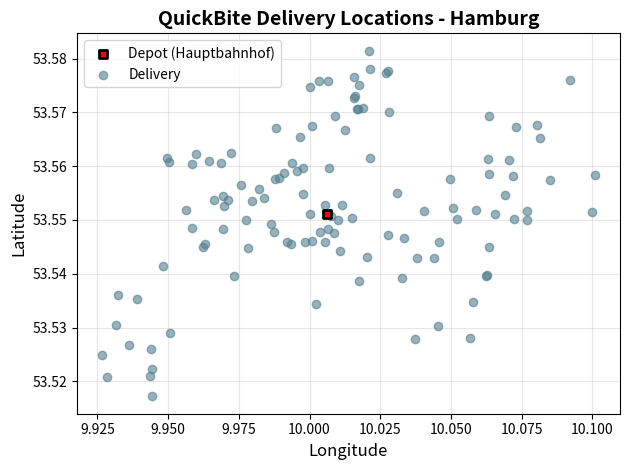

Generate this figure with matplotlib:
# ---
# jupyter:
#   jupytext:
#     text_representation:
#       extension: .py
#       format_name: percent
#       format_version: '1.3'
#       jupytext_version: 1.18.1
#   kernelspec:
#     display_name: Python 3 (ipykernel)
#     language: python
#     name: python3
#     path: /Users/<user>/Documents/git-teaching/Management-Science/.venv/share/jupyter/kernels/python3
# ---

# %% [markdown]
# # Consulting Project: QuickBite Delivery Optimization
#
# Management Science - Food Delivery Logistics
#
# # Client Briefing: QuickBite
#
# ## Meet Your Client
#
# -   **Industry:** Food Delivery / Logistics
# [redacted]
# -   **Company Size:** 12 employees, 120+ daily deliveries
#
# ## The CEO’s Dilemma
#
# [redacted]
#
# *“We started QuickBite four years ago with a simple mission: deliver
# restaurant-quality meals to busy citizens in Hamburg. But we’re bleeding
# money on delivery costs while customers complain about cold food!*
#
# *Right now, our 4 drivers just… wing it. They look at their delivery
# list each morning and decide their own routes based on ‘intuition.’ The
# results are terrible:*
#
# -   *75% of deliveries arrive late*
# -   *Customer complaints about cold food: Up 40% this quarter*
#
# *Our investors are getting nervous. We need to cut delivery costs AND
# improve on-time delivery. Can you help us design optimal routes that
# keep food hot and costs low?*
#
# *We have data from last week’s operations. Please show us what’s
# possible!“*
#
# ## The Business Context
#
# ### Current Operations
#
# -   **Daily deliveries:** 120 meal orders across Hamburg
# -   **Fleet:** 4 delivery drivers with insulated cars
# -   **Depot:** Central location (Hamburg Hauptbahnhof area)
# -   **Service hours:** 11:00 AM - 9:00 PM
# -   **Driver capacity:** Each driver can carry up to 35 meals at once
#
# ### Cost Structure
#
# -   **Driver wages:** €18/hour (including benefits)
# -   **Fuel costs:** €0.55 per km
# -   **Late delivery penalty:** €5 per late delivery (customer discount)
# -   **Cold food complaints:** €10 per complaint
#
# ### Customer Expectations
#
# -   Each delivery has a **time window** (requested delivery time ± 15
#     minutes)
# -   **Time window violation = Late penalty + Potential cold food
#     complaint**
#
# ## Your Mission
#
# Design an optimal routing system for QuickBite’s 4 drivers that:
#
# 1.  **Minimizes total delivery costs** (driver time + fuel + penalties)
# 2.  **Maximizes on-time deliveries** (arrive within time windows)
# 3.  **Respects vehicle capacity** (max 35 meals per driver at once)
# 4.  **Ensures fairness** (balanced workload across drivers)
#
# ## The Data
#
# Below is real data from last Tuesday, a typical operating day for
# QuickBite.

# %%
import numpy as np
import pandas as pd
import matplotlib.pyplot as plt
from datetime import datetime, timedelta

# Set random seed for reproducibility
np.random.seed(2025)

# Depot location (Hamburg Hauptbahnhof)
depot = {
    'name': 'QuickBite Depot',
    'lat': 53.5511,
    'lon': 10.0063
}

# Generate 120 delivery locations across Hamburg
# Hamburg spans roughly: lat 53.45-53.65, lon 9.85-10.15
def generate_hamburg_deliveries(n=120):
    deliveries = []

    # Create realistic clusters (residential areas, business districts)
    clusters = [
        {'lat': 53.5511, 'lon': 10.0063, 'n': 30, 'type': 'city_center'},      # Altstadt
        {'lat': 53.5534, 'lon': 9.9700, 'n': 25, 'type': 'residential'},       # Altona
        {'lat': 53.5753, 'lon': 10.0153, 'n': 18, 'type': 'residential'},      # Eppendorf
        {'lat': 53.5580, 'lon': 10.0742, 'n': 20, 'type': 'business'},         # Wandsbek
        {'lat': 53.5252, 'lon': 9.9350, 'n': 12, 'type': 'residential'},       # Bahrenfeld
        {'lat': 53.5440, 'lon': 10.0465, 'n': 15, 'type': 'business'},         # HafenCity
    ]

    delivery_id = 1
    for cluster in clusters:
        for i in range(cluster['n']):
            # Add random variation around cluster center
            lat = np.random.normal(cluster['lat'], 0.008)
            lon = np.random.normal(cluster['lon'], 0.012)

            # Determine time window based on cluster type
            if cluster['type'] == 'business':
                # Business districts: More lunch orders
                hour = np.random.choice([12, 13, 18, 19], p=[0.4, 0.3, 0.2, 0.1])
            else:
                # Residential: More dinner orders
                hour = np.random.choice([12, 13, 18, 19], p=[0.1, 0.2, 0.4, 0.3])

            minute = np.random.randint(0, 60)

            # Time window: ±15 minutes from requested time
            requested_time = f"{hour:02d}:{minute:02d}"
            window_start = f"{hour:02d}:{max(0, minute-15):02d}"
            window_end_min = minute + 15
            window_end_hour = hour + (window_end_min // 60)
            window_end_min = window_end_min % 60
            window_end = f"{window_end_hour:02d}:{window_end_min:02d}"

            deliveries.append({
                'delivery_id': delivery_id,
                'lat': lat,
                'lon': lon,
                'area': cluster['type'],
                'requested_time': requested_time,
                'window_start': window_start,
                'window_end': window_end,
                'order_value': np.random.normal(35, 10)
            })
            delivery_id += 1

    return pd.DataFrame(deliveries)

# Generate delivery data
deliveries_df = generate_hamburg_deliveries(120)

# Display first 10 deliveries
print("QUICKBITE DELIVERY DATA - Tuesday, Nov 19, 2024")
print("=" * 80)
print(deliveries_df.head(10).to_string(index=False))
print(f"\n... and {len(deliveries_df) - 10} more deliveries")
print("\n" + "=" * 80)
print(f"Total deliveries: {len(deliveries_df)}")
print(f"Total order value: €{deliveries_df['order_value'].sum():.2f}")


# %% [markdown]
# ## Delivery Visualization

# %%
def visualize_deliveries(deliveries_df, depot_location, routes=None):
    """
    Visualize all delivery locations and optional routes.

    Args:
        deliveries_df: DataFrame with delivery information
        depot_location: Dict with 'lat' and 'lon' keys
        routes: Optional list of routes, where each route is a list of delivery_ids
    """
    plt.figure()

    # Plot depot
    plt.scatter(depot_location['lon'], depot_location['lat'],
                c='red', marker='s', zorder=5,
                label='Depot (Hauptbahnhof)', edgecolors='black', linewidths=2)

    # Plot all deliveries
    plt.scatter(deliveries_df['lon'], deliveries_df['lat'],
                c='#537E8F', alpha=0.6, label='Delivery', zorder=3)

    # If routes are provided, draw them
    if routes is not None:
        colors = ['#1f77b4', '#ff7f0e', '#2ca02c', '#d62728']
        for i, route in enumerate(routes):
            if len(route) == 0:
                continue

            # Start from depot
            route_lons = [depot_location['lon']]
            route_lats = [depot_location['lat']]

            # Add delivery points
            for delivery_id in route:
                delivery = deliveries_df[deliveries_df['delivery_id'] == delivery_id].iloc[0]
                route_lons.append(delivery['lon'])
                route_lats.append(delivery['lat'])

            # Return to depot
            route_lons.append(depot_location['lon'])
            route_lats.append(depot_location['lat'])

            # Plot route
            plt.plot(route_lons, route_lats,
                    color=colors[i % len(colors)], linewidth=2,
                    alpha=0.7, label=f'Driver {i+1} Route', zorder=2)

    plt.xlabel('Longitude', fontsize=12)
    plt.ylabel('Latitude', fontsize=12)
    plt.title('QuickBite Delivery Locations - Hamburg', fontsize=14, fontweight='bold')
    plt.legend(loc='upper left', fontsize=10)
    plt.grid(True, alpha=0.3)
    plt.tight_layout()
    plt.show()

# Visualize all deliveries
visualize_deliveries(deliveries_df, depot)


# %% [markdown]
# ## Helper Functions (Minimal Code Provided)
#
# I provide only basic helper functions. **You must implement the routing
# algorithms yourself.**

# %%
def haversine_distance(lat1, lon1, lat2, lon2):
    """
    Calculate distance between two GPS coordinates using Haversine formula.
    Returns distance in kilometers.
    """
    from math import radians, sin, cos, sqrt, atan2

    R = 6371  # Earth's radius in kilometers

    lat1, lon1, lat2, lon2 = map(radians, [lat1, lon1, lat2, lon2])
    dlat = lat2 - lat1
    dlon = lon2 - lon1

    a = sin(dlat/2)**2 + cos(lat1) * cos(lat2) * sin(dlon/2)**2
    c = 2 * atan2(sqrt(a), sqrt(1-a))

    return R * c

def create_distance_matrix(deliveries_df, depot_location):
    """
    Create distance matrix for all locations (depot + all deliveries).
    Returns numpy array where index 0 is depot, indices 1-120 are deliveries.
    """
    n = len(deliveries_df) + 1  # +1 for depot
    distances = np.zeros((n, n))

    # Depot distances
    for i, row in deliveries_df.iterrows():
        dist = haversine_distance(depot_location['lat'], depot_location['lon'],
                                  row['lat'], row['lon'])
        distances[0, i+1] = dist
        distances[i+1, 0] = dist

    # Delivery-to-delivery distances
    for i, row1 in deliveries_df.iterrows():
        for j, row2 in deliveries_df.iterrows():
            if i != j:
                dist = haversine_distance(row1['lat'], row1['lon'],
                                        row2['lat'], row2['lon'])
                distances[i+1, j+1] = dist

    return distances

# Create distance matrix
distance_matrix = create_distance_matrix(deliveries_df, depot)
print(f"\nDistance matrix created: {distance_matrix.shape}")
print(f"Example: Depot to Delivery #1 = {distance_matrix[0, 1]:.2f} km")


# %% [markdown]
# ## Cost Calculation Function

# %%
def calculate_route_cost(route, deliveries_df, distance_matrix, depot_location):
    """
    Calculate total cost for a single route.

    Args:
        route: List of delivery_ids in visit order
        deliveries_df: DataFrame with delivery information
        distance_matrix: Numpy array of distances
        depot_location: Dict with depot location

    Returns:
        dict with cost breakdown
    """
    if len(route) == 0:
        return {'total_cost': 0, 'distance': 0, 'time': 0, 'late_penalties': 0}

    # Constants
    DRIVER_WAGE = 18  # €/hour
    FUEL_COST = 0.55  # €/km
    LATE_PENALTY = 5  # €/delivery
    COLD_FOOD_COST = 10  # €/delivery (if late > 60 minutes)
    AVG_SPEED = 25    # km/h (Hamburg traffic)
    SERVICE_TIME = 3  # minutes per delivery

    total_distance = 0
    total_time = 0  # minutes
    late_count = 0
    cold_food_count = 0
    current_time = datetime.strptime("11:00", "%H:%M")  # Start time

    # Depot to first delivery
    first_delivery_id = route[0]
    first_idx = deliveries_df[deliveries_df['delivery_id'] == first_delivery_id].index[0]
    total_distance += distance_matrix[0, first_idx + 1]
    travel_time = (distance_matrix[0, first_idx + 1] / AVG_SPEED) * 60  # minutes
    current_time += timedelta(minutes=travel_time)

    # Check delivery time window
    delivery_info = deliveries_df.iloc[first_idx]
    window_start = datetime.strptime(delivery_info['window_start'], "%H:%M")
    window_end = datetime.strptime(delivery_info['window_end'], "%H:%M")

    # If arrived early, wait until window opens
    if current_time.time() < window_start.time():
        wait_time = (window_start.hour * 60 + window_start.minute) - (current_time.hour * 60 + current_time.minute)
        total_time += wait_time
        current_time = window_start

    # Check if late
    if current_time.time() > window_end.time():
        late_count += 1
        # Check if late by more than 60 minutes (cold food complaint)
        late_minutes = (current_time.hour * 60 + current_time.minute) - (window_end.hour * 60 + window_end.minute)
        if late_minutes > 60:
            cold_food_count += 1

    current_time += timedelta(minutes=SERVICE_TIME)
    total_time += SERVICE_TIME

    # Delivery to delivery
    for i in range(len(route) - 1):
        from_id = route[i]
        to_id = route[i + 1]

        from_idx = deliveries_df[deliveries_df['delivery_id'] == from_id].index[0]
        to_idx = deliveries_df[deliveries_df['delivery_id'] == to_id].index[0]

        dist = distance_matrix[from_idx + 1, to_idx + 1]
        total_distance += dist

        travel_time = (dist / AVG_SPEED) * 60
        current_time += timedelta(minutes=travel_time)

        # Check delivery time window
        delivery_info = deliveries_df.iloc[to_idx]
        window_start = datetime.strptime(delivery_info['window_start'], "%H:%M")
        window_end = datetime.strptime(delivery_info['window_end'], "%H:%M")

        # If arrived early, wait until window opens
        if current_time.time() < window_start.time():
            wait_time = (window_start.hour * 60 + window_start.minute) - (current_time.hour * 60 + current_time.minute)
            total_time += wait_time
            current_time = window_start

        # Check if late
        if current_time.time() > window_end.time():
            late_count += 1
            # Check if late by more than 60 minutes (cold food complaint)
            late_minutes = (current_time.hour * 60 + current_time.minute) - (window_end.hour * 60 + window_end.minute)
            if late_minutes > 60:
                cold_food_count += 1

        current_time += timedelta(minutes=SERVICE_TIME)
        total_time += SERVICE_TIME

    # Return to depot
    last_delivery_id = route[-1]
    last_idx = deliveries_df[deliveries_df['delivery_id'] == last_delivery_id].index[0]
    total_distance += distance_matrix[last_idx + 1, 0]
    travel_time = (distance_matrix[last_idx + 1, 0] / AVG_SPEED) * 60
    total_time += travel_time

    # Calculate costs
    driver_cost = DRIVER_WAGE * (total_time / 60)  # Convert minutes to hours
    fuel_cost = FUEL_COST * total_distance
    penalty_cost = LATE_PENALTY * late_count
    cold_food_cost = COLD_FOOD_COST * cold_food_count

    return {
        'total_cost': driver_cost + fuel_cost + penalty_cost + cold_food_cost,
        'driver_cost': driver_cost,
        'fuel_cost': fuel_cost,
        'penalty_cost': penalty_cost,
        'cold_food_cost': cold_food_cost,
        'distance': total_distance,
        'time': total_time,
        'late_count': late_count,
        'cold_food_count': cold_food_count,
        'on_time_rate': 1 - (late_count / len(route)) if len(route) > 0 else 1.0
    }

# Example: Calculate cost for a simple route
example_route = [1, 2, 3, 4, 5]
example_cost = calculate_route_cost(example_route, deliveries_df, distance_matrix, depot)
print("\nExample route cost breakdown:")
for key, value in example_cost.items():
    print(f"  {key}: {value:.2f}")

# %% [markdown]
# ## Your Task
#
# You must develop a routing solution that assigns all 120 deliveries to 4
# drivers and provides:
#
# ### 1. Jupyter Notebook with Complete Solution
#
# Your notebook should include:
#
# -   **Data exploration:** Visualizations and insights about delivery
#     patterns
# -   **Algorithm implementation:** Your routing approach (construction +
#     improvement)
# -   **Results:** Final routes for all 4 drivers with cost breakdown
# -   **Analysis:** Comparison to a baseline (e.g. random assignment)
# -   **Code quality:** Well-commented, clear, and reproducible
#
# ### 2. Presentation
#
# -   **Problem understanding:** Eliza’s pain points in your own words
# -   **Your approach:** Algorithm choice and justification
# -   **Results:** Routes visualization, cost savings, on-time improvement
# -   **Business impact:** Recommendations for QuickBite
#
# ### 3. Key Metrics to Report
#
# -   Total cost (all 4 drivers combined)
# -   Total distance traveled
# -   On-time delivery rate (% within time windows)
# -   Number of late deliveries
# -   Driver workload balance (fairness)
# -   **Cost savings vs. current system** (estimate baseline first!)
#
# ## Constraints and Requirements
#
# > **Hard Constraints (Must Satisfy)**
# >
# > 1.  **All deliveries assigned:** Every delivery must be assigned to
# >     exactly one driver
# > 2.  **Vehicle capacity:** Each driver can carry max 35 meals at once
# > 3.  **Start and end at depot:** All routes begin and end at the depot
# > 4.  **Time feasibility:** Deliveries should be attempted within
# >     operating hours (11:00-21:00)
# >
# > ## Soft Constraints (Optimize)
# >
# > 1.  **Minimize total cost** (driver time + fuel + late penalties +
# >     cold food costs)
# > 2.  **Maximize on-time delivery rate**
# > 3.  **Balance workload** across drivers (fairness)
#
# ## Tips for Success
#
# 1.  **Capacity matters:** With 120 deliveries and 35-meal capacity, you
#     will need to use all drivers. This affects your algorithm design!
# 2.  **Time windows are critical:** Late penalties and cold food
#     complaints are expensive. Sometimes driving extra distance to be on
#     time is worth it.
# 3.  **Clustering helps:** Hamburg has natural neighborhood clusters. Use
#     them!
# 4.  **Visualize early:** Plot routes as you develop them. Bad routes are
#     obvious visually.
# 5.  **Start simple:** Get a working solution first, then optimize.
# 6.  **Fairness counts:** Drivers will quit if workload is unfair.
#     Balance is important. :::
#
# ## Common Pitfalls to Avoid
#
# -   **Ignoring capacity:** Don’t create routes with 40 deliveries for
#     one driver!
# -   **Forgetting to return to depot:** Routes must be round-trips
# -   **Not checking time windows:** Validate after every algorithmic
#     change
# -   **Over-optimization:** A good solution with clear explanation beats
#     a “perfect” black box
# -   **Poor visualization:** Make sure your routes are clearly visible
#     and understandable
# -   **No baseline comparison:** Always show improvement vs. current
#     system!
#
# ## Data Access
#
# All data is provided in this notebook:
#
# -   `deliveries_df`: DataFrame with 120 deliveries
# -   `depot`: Dict with depot location
# -   `distance_matrix`: Numpy array of distances
# -   Helper functions: `calculate_route_cost()`, `visualize_deliveries()`
#
# **You may add additional functions as needed!**
#
# ## Deadline
#
# -   **Notebook submission & Presentation:** Lecture 12
# -   **Good luck, consultants!**
